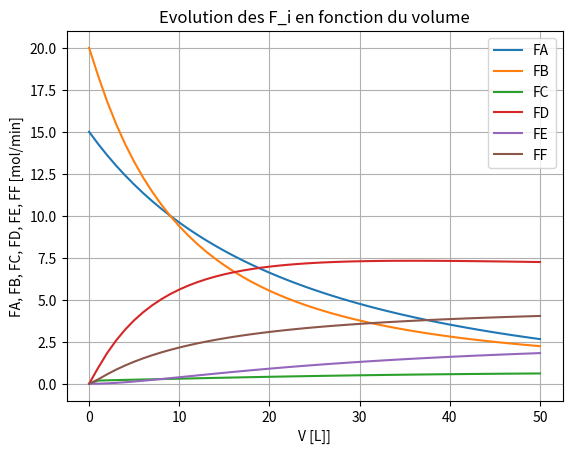

Write the Python code that produced this figure.
#!/usr/bin/env python3
# -*- coding: utf-8 -*-

# importation des modules manquants

import numpy as np
import matplotlib.pyplot as plt
import scipy.integrate as solver

# Définition des constantes
Vdot = 10 # L/min

FA0 = 1.5*Vdot # mol/min
FB0 = 2*Vdot   # mol/min
FC0 = 0   # mol/min
FD0 = 0   # mol/min
FE0 = 0   # mol/min
FF0 = 0   # mol/min


# Définition des équations différentielles

def equations(variables_dependantes, V, Vdot):
    # définition des variables
    # variable indépendente : V
    # variables dépendantes : FA, FB, FC, FD, FE, FF
    
    FA, FB, FC, FD, FE, FF = variables_dependantes
    
    # équations différentielles
    CA = FA/Vdot # mol/L
    CB = FB/Vdot # mol/L
    CC = FC/Vdot # mol/L
    CD = FD/Vdot # mol/L
    CE = FE/Vdot # mol/L (inutile)
    CF = FF/Vdot # mol/L (inutile)
    
    r1 = 0.25*CA*CB # mol/L/min
    r2 = 0.1*CA*CD  # mol/L/min
    r3 = 5*CB**2*CC # mol/L/min
    
    RA = -r1-3*r2   # mol/L/min
    RB = -2*r1-r3   # mol/L/min
    RC = r1+r2-2*r3 # mol/L/min
    RD = r1-2*r2+r3 # mol/L/min
    RE = r2         # mol/L/min
    RF = r3         # mol/L/min
    
    dFAdV = RA # mol/L/min
    dFBdV = RB # mol/L/min
    dFCdV = RC # mol/L/min
    dFDdV = RD # mol/L/min
    dFEdV = RE # mol/L/min
    dFFdV = RF # mol/L/min
    
    return dFAdV, dFBdV,dFCdV, dFDdV, dFEdV, dFFdV

# Définition des conditions initiales
    
conditions_initiales = [FA0, FB0, FC0, FD0, FE0, FF0]

# Définition des limites d'intégration

V = np.linspace(0, 50, 51) # intégration du volume V entre 0 et 50 L

# Résoudre

resultats = solver.odeint(equations, conditions_initiales, V, (Vdot,))

# Graphique

plt.plot(V, resultats)
plt.grid()
plt.title('Evolution des F_i en fonction du volume')
plt.xlabel('V [L]]')
plt.ylabel('FA, FB, FC, FD, FE, FF [mol/min]')
plt.legend(['FA', 'FB', 'FC', 'FD', 'FE', 'FF'])
plt.show()

# Extraire les résultats

FA = resultats[:,0]
FC = resultats[:,2]

print('FA (V=50L) = ', FA[50])
print('\nFC (V=50L) = ',FC[50])